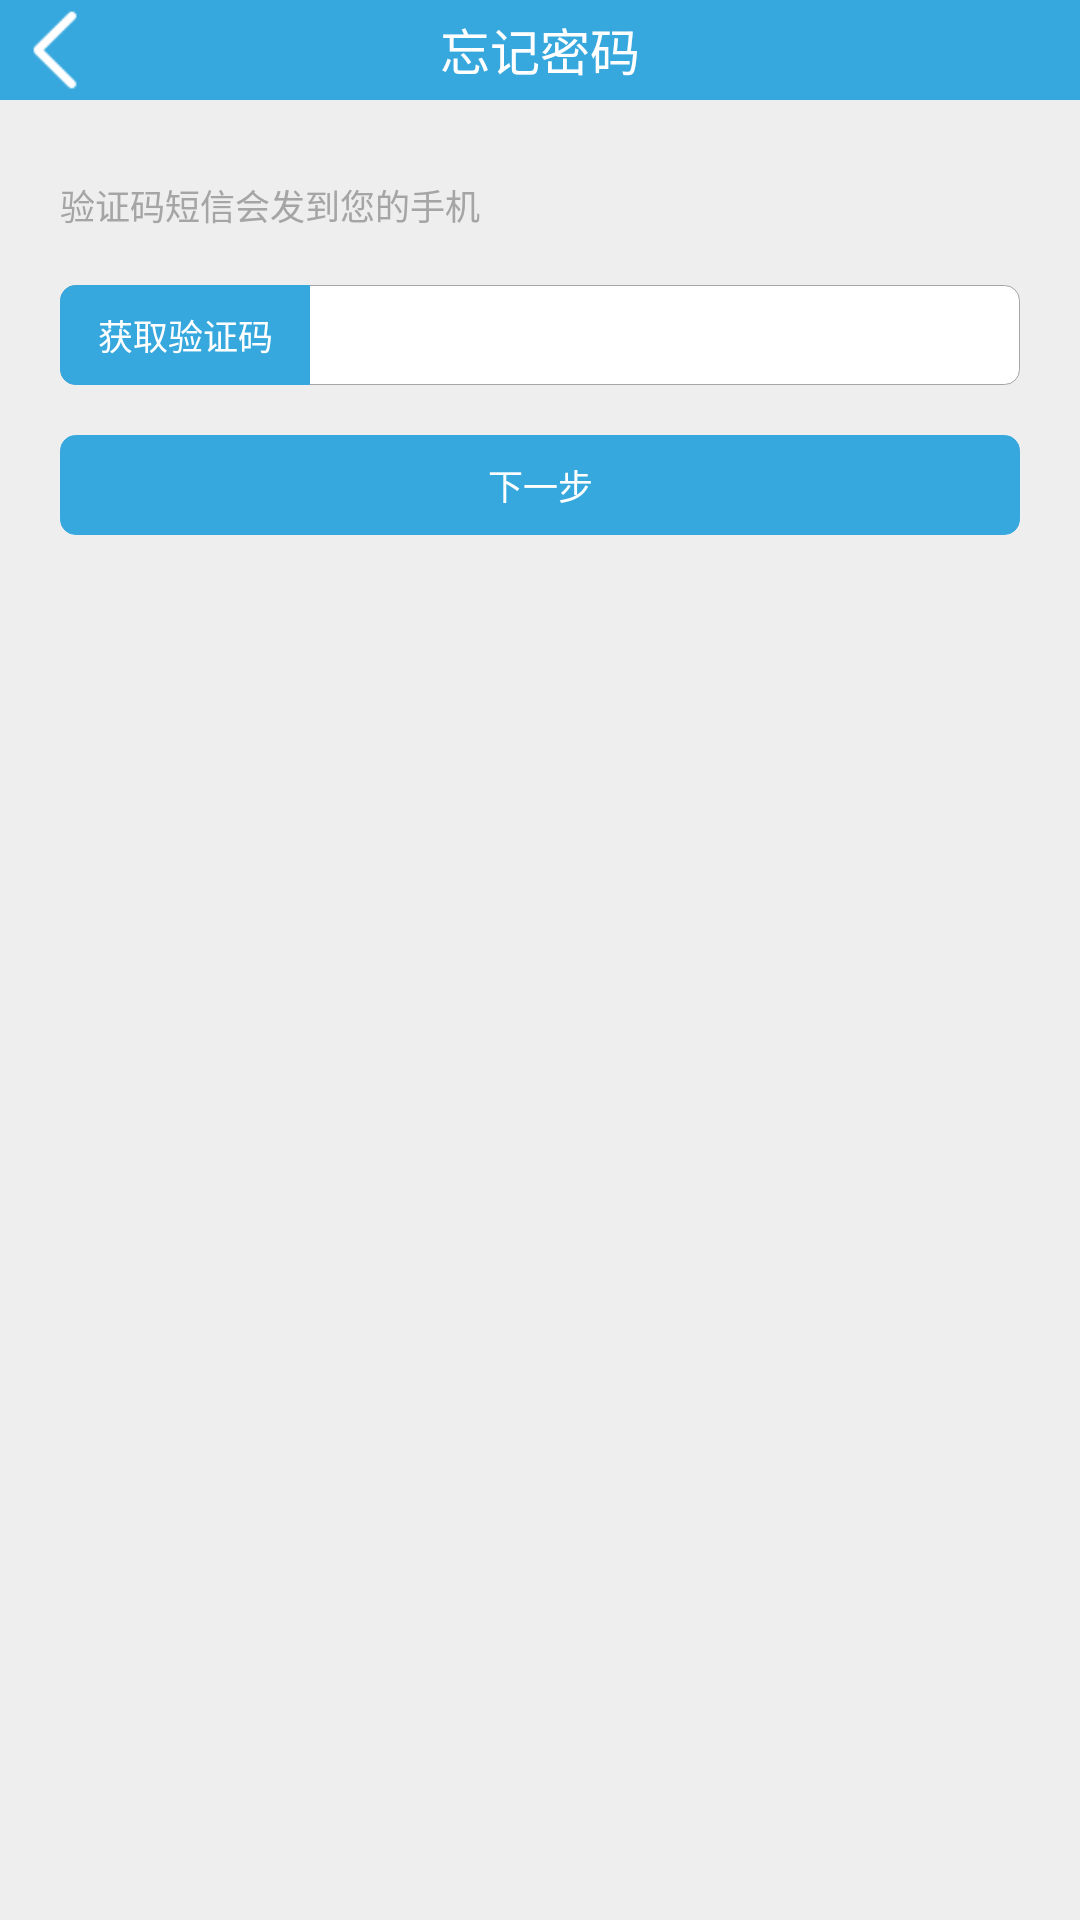

This screen was rendered from an Android layout file. Write that file and the resources it references.
<!-- AndroidManifest.xml: application theme android:Theme.NoTitleBar -->
<!-- res/layout/activity_reqsms.xml -->
<?xml version="1.0" encoding="utf-8"?>
<RelativeLayout xmlns:android="http://schemas.android.com/apk/res/android"
              android:layout_width="fill_parent"
              android:layout_height="fill_parent" android:id="@+id/parent_layout" android:background="@color/grayrare">

    <RelativeLayout
            android:layout_width="fill_parent"
            android:layout_height="100px" android:layout_alignParentTop="true"
            android:layout_alignParentLeft="true" android:background="@color/bluelight"
            android:id="@+id/relativeLayout">
        <ImageView
                android:layout_width="50px"
                android:layout_height="80px"
                android:id="@+id/imgBack" android:layout_centerVertical="true" android:layout_alignParentLeft="true"
                android:layout_marginLeft="30px" android:scaleType="fitCenter" android:src="@drawable/leftarrowicon"/>
        <TextView
                android:layout_width="400px"
                android:layout_height="fill_parent"
                android:text="@string/wangjimima"
                android:id="@+id/lblTitle" android:layout_centerVertical="true" android:layout_centerHorizontal="true"
                android:gravity="center" android:textColor="@color/white" android:textSize="50px"/>
    </RelativeLayout>
    <TextView
            android:layout_width="fill_parent"
            android:layout_height="60px"
            android:text="@string/yanzhengmaduanxin"
            android:id="@+id/lblHint" android:layout_below="@+id/relativeLayout" android:layout_centerHorizontal="true"
            android:layout_marginTop="75px" android:layout_marginLeft="60px" android:layout_marginRight="60px"
            android:gravity="center_vertical|left" android:textColor="@color/graylight" android:textSize="35px"/>
    <RelativeLayout
            android:layout_width="fill_parent"
            android:layout_height="100px" android:layout_below="@+id/lblHint"
            android:layout_alignParentLeft="true" android:layout_marginTop="50px" android:layout_marginLeft="60px"
            android:layout_marginRight="60px" android:background="@drawable/roundgraywhite"
            android:id="@+id/relativeLayout2">
        <Button
                android:layout_width="250px"
                android:layout_height="fill_parent"
                android:text="@string/huoquyanzhengma"
                android:id="@+id/btnVerifyKey" android:layout_alignParentTop="true" android:layout_alignParentLeft="true"
                android:background="@drawable/roundleftblue_frame" android:textColor="@color/white"
                android:textSize="35px"/>
        <EditText
                android:layout_width="fill_parent"
                android:layout_height="fill_parent"
                android:id="@+id/txtVerifyKey" android:layout_alignParentBottom="true"
                android:layout_toRightOf="@+id/btnVerifyKey" android:layout_alignParentRight="true"
                android:gravity="center_vertical|left" android:textColor="@color/graylight" android:textSize="35px"
                android:paddingLeft="20px" android:paddingRight="20px" android:ellipsize="end"
                android:singleLine="true" android:inputType="number" android:background="@android:color/transparent"/>
    </RelativeLayout>
    <Button
            android:layout_width="wrap_content"
            android:layout_height="100px"
            android:text="@string/xiayibu"
            android:id="@+id/btnNext"
            android:layout_marginTop="50px" android:layout_below="@+id/relativeLayout2"
            android:layout_alignRight="@+id/relativeLayout2" android:layout_alignLeft="@+id/relativeLayout2"
            android:background="@drawable/roundblueblue" android:textColor="@color/white" android:textSize="35px"/>
</RelativeLayout>
<!-- resources referenced by this layout -->
<resources>
  <color name="bluelight">#36A8DE</color>
  <color name="graylight">#A5A5A5</color>
  <color name="grayrare">#EEEEEE</color>
  <color name="white">#FFFFFF</color>
  <!-- drawable leftarrowicon: png bitmap (drawable-hdpi, 3190 bytes) -->
  <!-- drawable roundblueblue (drawable-hdpi) -->
  <?xml version="1.0" encoding="UTF-8"?>
  <shape xmlns:android="http://schemas.android.com/apk/res/android">
      <solid android:color="@color/bluelight"/>
      <stroke android:width="1px" android:color="@color/bluelight" />
      <corners android:radius="5dip"/>
      <padding android:left="0dip" android:top="0dip" android:right="0dip" android:bottom="0dip" />
  </shape>
  <!-- drawable roundgraywhite (drawable-hdpi) -->
  <?xml version="1.0" encoding="UTF-8"?>
  <shape xmlns:android="http://schemas.android.com/apk/res/android">
      <solid android:color="@color/white"/>
      <stroke android:width="1px" android:color="@color/graylight" />
      <corners android:radius="5dip"/>
      <padding android:left="0dip" android:top="0dip" android:right="0dip" android:bottom="0dip" />
  </shape>
  <!-- drawable roundleftblue_frame (drawable-hdpi) -->
  <?xml version="1.0" encoding="UTF-8"?>
  <shape xmlns:android="http://schemas.android.com/apk/res/android" android:shape="rectangle">
      <solid android:color="@color/bluelight"/>
  	<stroke android:width="1px" android:color="@color/bluelight" />
      <corners android:bottomLeftRadius="5dp" android:topLeftRadius="5dp" />
  </shape>
  <string name="huoquyanzhengma">获取验证码</string>
  <string name="wangjimima">忘记密码</string>
  <string name="xiayibu">下一步</string>
  <string name="yanzhengmaduanxin">验证码短信会发到您的手机</string>
</resources>
